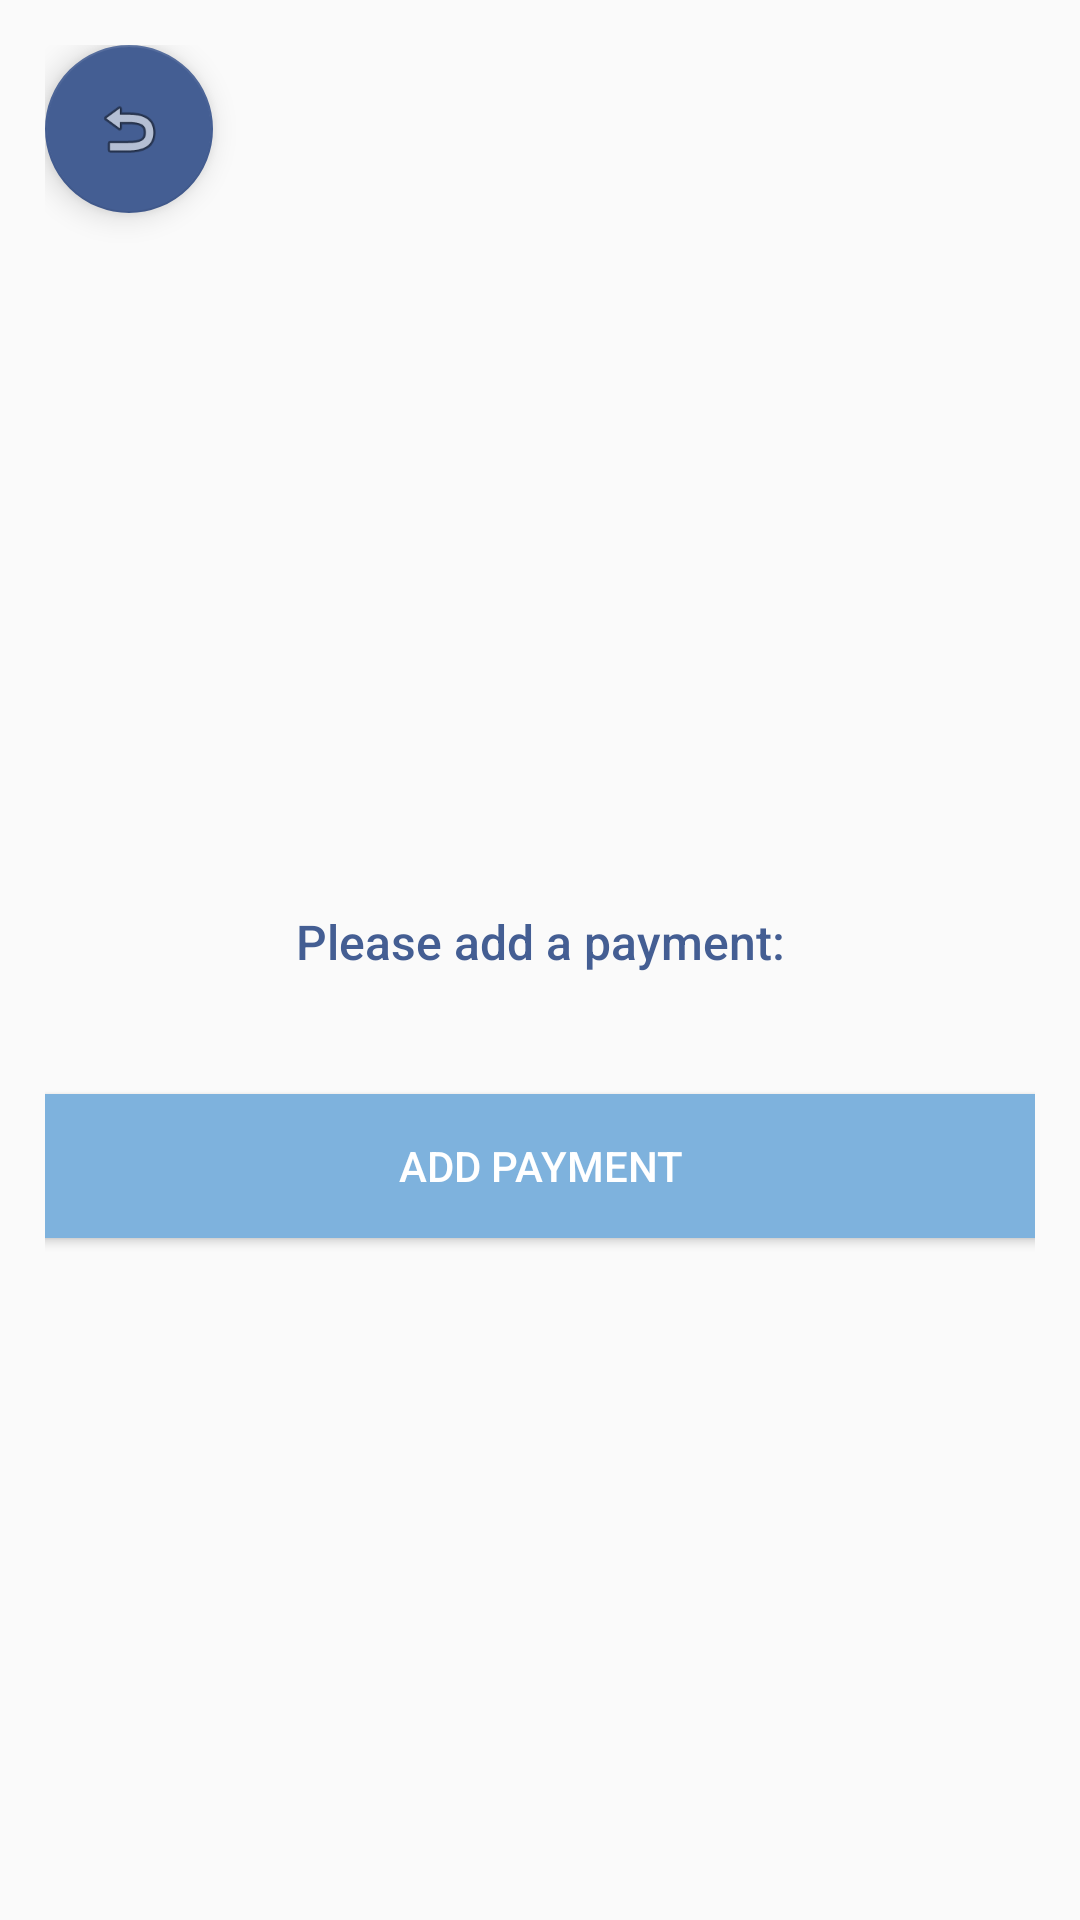

Produce the Android XML layout that renders to this screen, including the resource entries it uses.
<!-- AndroidManifest.xml: application theme AppTheme.NoActionBar -->
<!-- res/layout/activity_payment.xml -->
<?xml version="1.0" encoding="utf-8"?>
<LinearLayout xmlns:android="http://schemas.android.com/apk/res/android"
    xmlns:app="http://schemas.android.com/apk/res-auto"
    android:layout_width="match_parent"
    android:layout_height="match_parent"
    android:orientation="vertical"
    android:padding="15dp"
    android:id="@+id/activity_payment"
    android:gravity="center">

    <android.support.design.widget.FloatingActionButton
        android:id="@+id/PaymentHome"
        android:layout_width="wrap_content"
        android:layout_height="wrap_content"
        android:layout_gravity="top|start"
        android:layout_margin="@dimen/fab_margin"
        app:srcCompat="@android:drawable/ic_menu_revert"
        app:backgroundTint="@color/queenBlue"/>

    <LinearLayout
        android:layout_width="355dp"
        android:layout_height="match_parent"
        android:gravity="center"
        android:orientation="vertical">

        <TextView
            android:id="@+id/textView3"
            android:layout_width="match_parent"
            android:layout_height="wrap_content"
            android:fontFamily="sans-serif-medium"
            android:gravity="center"
            android:padding="20dp"
            android:text="Please add a payment:"
            android:textColor="@color/queenBlue"
            android:textSize="16dp" />

        <Button
            android:id="@+id/addPmt"
            android:layout_width="match_parent"
            android:layout_height="wrap_content"
            android:layout_marginTop="20dp"
            android:background="@color/lightBlue"
            android:text="Add Payment"
            android:textColor="@color/white" />


    </LinearLayout>
</LinearLayout>
<!-- resources referenced by this layout -->
<resources>
  <color name="lightBlue">#7EB2DD</color>
  <color name="queenBlue">#445E93</color>
  <color name="white">#FFFFFF</color>
  <style name="AppTheme.NoActionBar" parent="Theme.AppCompat.Light.DarkActionBar">
          <item name="windowActionBar">false</item>
          <item name="windowNoTitle">true</item>
          <item name="android:windowFullscreen">true</item>
      </style>
</resources>
